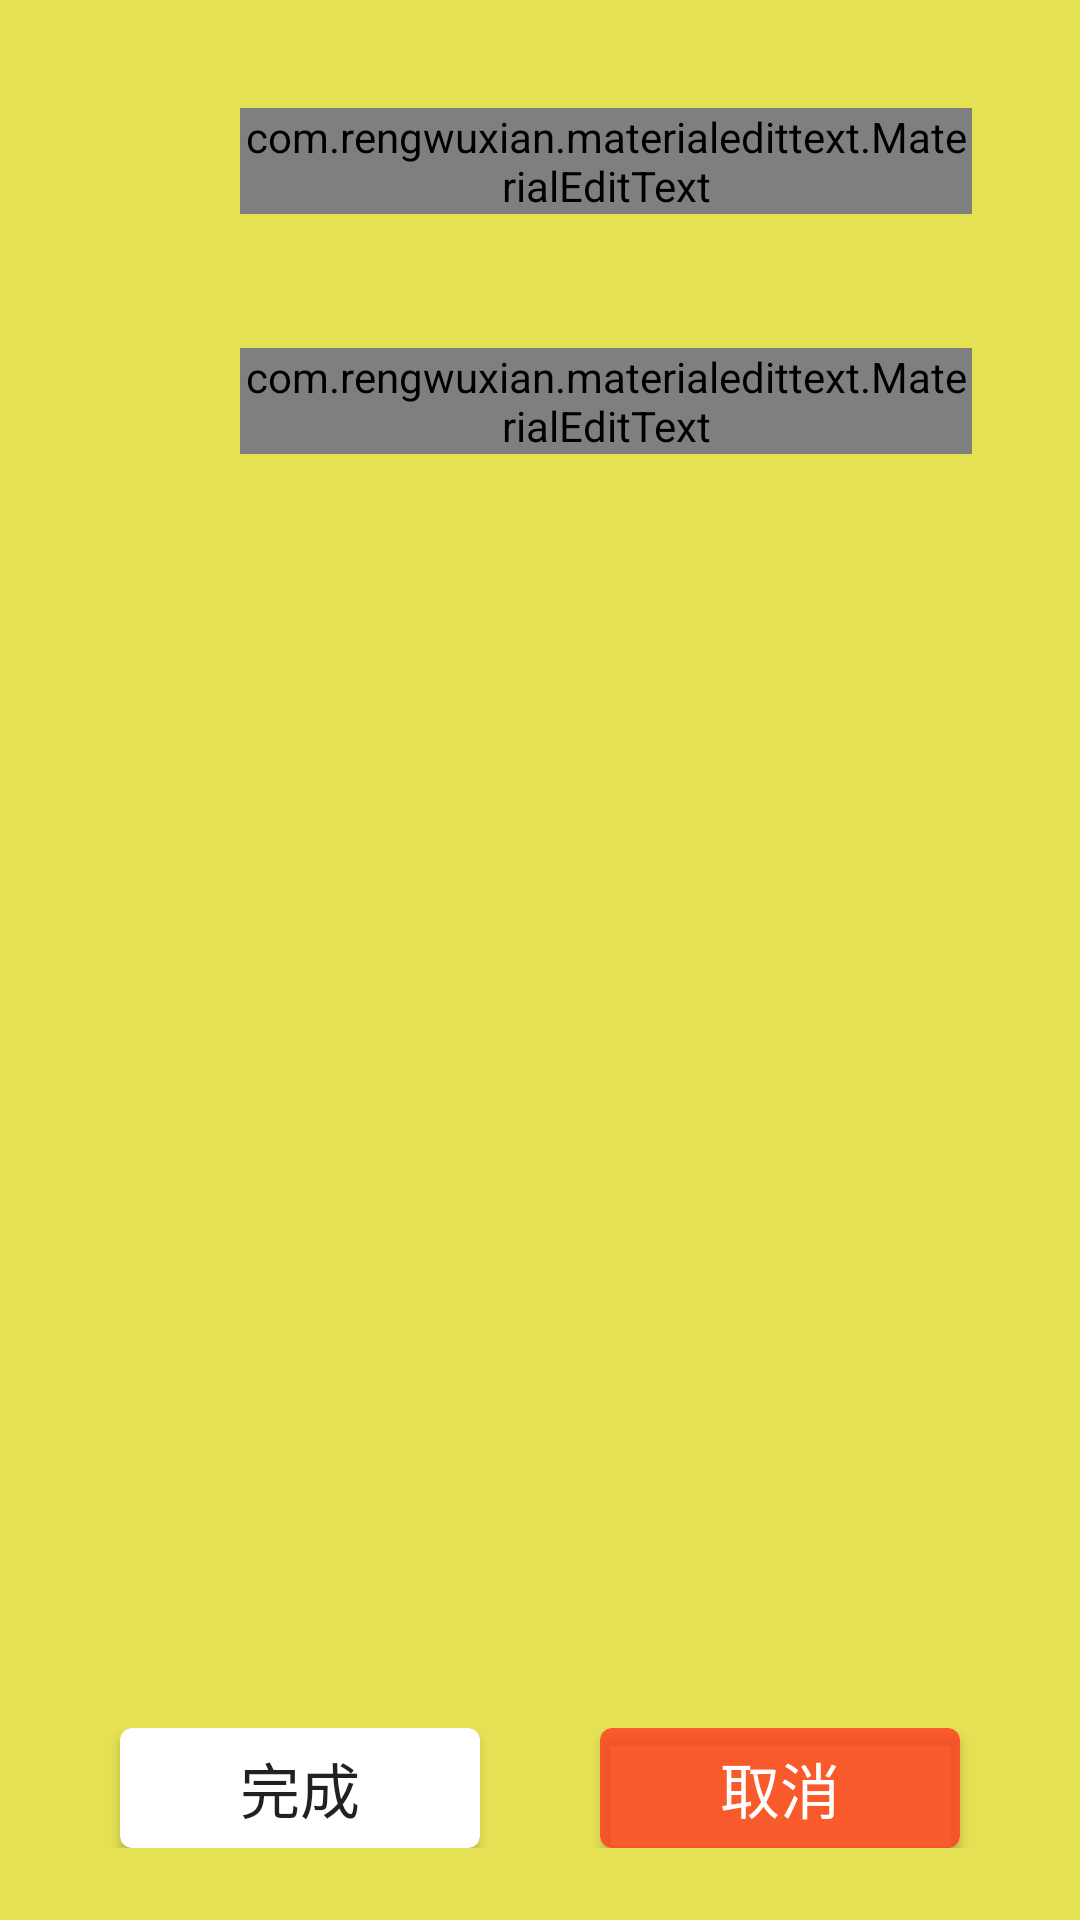

Android layout source for this screen:
<!-- AndroidManifest.xml: application theme AppTheme -->
<!-- res/layout/fragment_add_task.xml -->
<?xml version="1.0" encoding="utf-8"?>
<LinearLayout xmlns:android="http://schemas.android.com/apk/res/android"
    xmlns:app="http://schemas.android.com/apk/res-auto"
    android:orientation="vertical" android:layout_width="match_parent"
    android:gravity="center"
    android:background="@color/material_green_A200"
    android:layout_height="match_parent">

    <LinearLayout
        android:orientation="horizontal" android:layout_width="match_parent"
        android:layout_marginLeft="36dp"
        android:layout_marginRight="36dp"
        android:layout_marginTop="36dp"

        android:layout_height="wrap_content">
        <View
            android:layout_height="36dp"
            android:layout_width="36dp"
            android:layout_gravity="bottom"
            android:layout_marginBottom="8dp"
            android:background="@drawable/ic_discuss"/>

    <com.rengwuxian.materialedittext.MaterialEditText
        android:layout_width="match_parent"
        android:layout_height="wrap_content"
        android:layout_marginLeft="8dp"
        app:met_floatingLabel="highlight"

        android:hint="任务"/>
        </LinearLayout>

    <LinearLayout
        android:orientation="horizontal" android:layout_width="match_parent"
        android:layout_marginLeft="36dp"
        android:layout_marginRight="36dp"
        android:layout_marginTop="36dp"

        android:layout_height="wrap_content">
        <View
            android:layout_height="36dp"
            android:layout_width="36dp"
            android:layout_gravity="bottom"
            android:layout_marginBottom="8dp"
            android:background="@drawable/ic_alarm_add_white_36dp"/>

        <com.rengwuxian.materialedittext.MaterialEditText
            android:layout_width="match_parent"
            android:layout_height="wrap_content"
            android:layout_marginLeft="8dp"
            app:met_floatingLabel="highlight"

            android:hint="时间"/>
    </LinearLayout>







    <View
        android:layout_weight="1"
        android:layout_height="0px"
        android:layout_width="match_parent"
        android:background="#00000000"/>

    <LinearLayout
        android:layout_marginBottom="24dp"
        android:layout_width="match_parent"
        android:layout_height="wrap_content"
        android:orientation="horizontal"
        android:gravity="center"
        >
        <android.support.v7.widget.CardView

            android:id="@+id/cardview"
            app:cardCornerRadius="4dp"
            app:cardBackgroundColor="@color/white"
            android:layout_height="wrap_content"
            android:layout_width="wrap_content">
        <Button
            android:id="@+id/btn_complete"
            android:textSize="20dp"
            android:layout_width="120dp"
            android:layout_height="40dp"
            android:background="#00000000"

            android:text="完成"/>
        </android.support.v7.widget.CardView>
        <android.support.v7.widget.CardView

            android:layout_marginLeft="40dp"
            app:cardCornerRadius="4dp"
            app:cardBackgroundColor="#cfff3d23"
            android:layout_height="wrap_content"
            android:layout_width="wrap_content">
        <Button
            android:id="@+id/btn_cancel"

            android:background="#00000000"
            android:textSize="20dp"
            android:layout_width="120dp"
            android:layout_height="40dp"
            android:textColor="@color/white"
            android:text="取消"/>
        </android.support.v7.widget.CardView>

    </LinearLayout>


</LinearLayout>
<!-- resources referenced by this layout -->
<resources>
  <color name="material_green_A200">#e4e154</color>
  <color name="white">#ffffff</color>
  <style name="AppTheme" parent="AppBaseTheme">
  
  
      </style>
  <style name="AppBaseTheme" parent="Theme.AppCompat.Light.NoActionBar">
  
          
          <item name="colorPrimary">@color/material_blue_500</item>
          <item name="colorPrimaryDark">@color/material_blue_700</item>
          <item name="colorAccent">@color/material_blue_700</item>
  
  
      </style>
  <color name="material_blue_500">#00bbd4</color>
  <color name="material_blue_700">#0397a5</color>
</resources>
